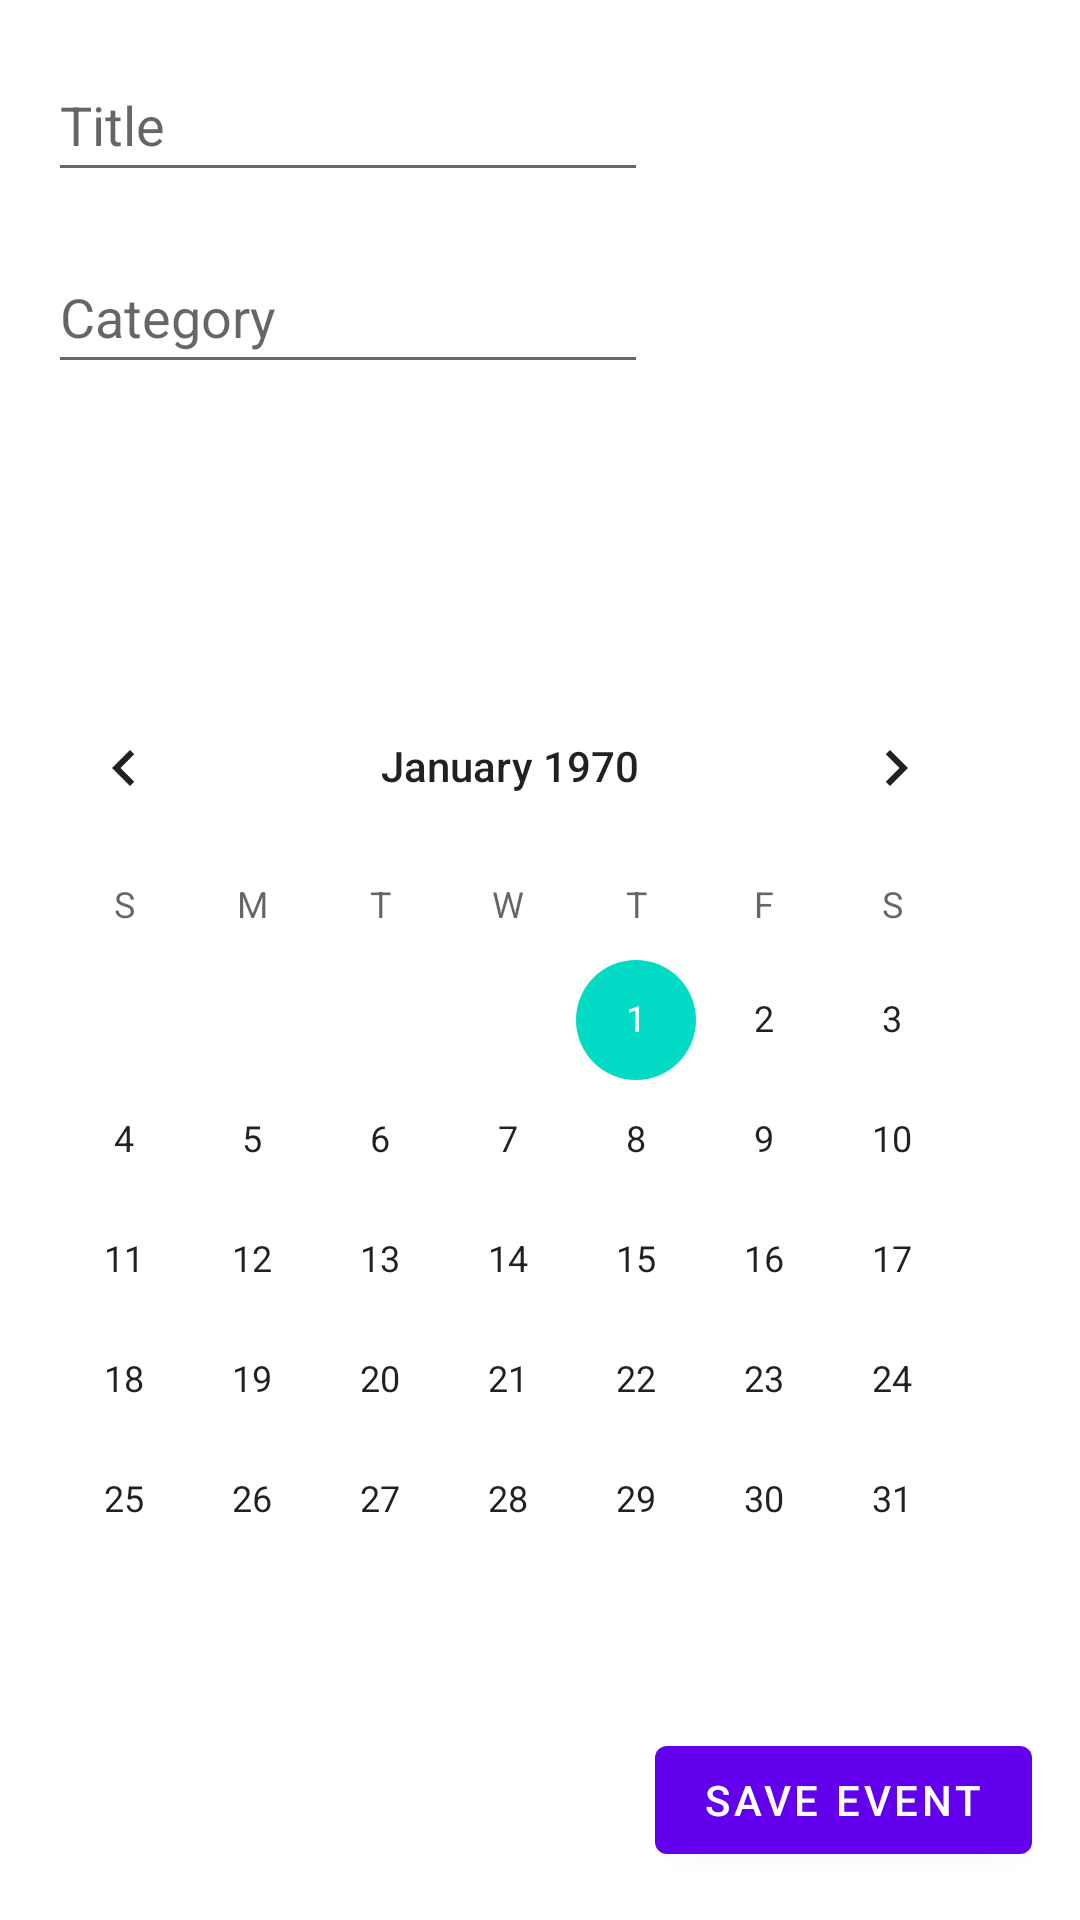

Layout XML and referenced resources for this Android screen:
<!-- AndroidManifest.xml: application theme Theme.PWeek2C -->
<!-- res/layout/fragment_second.xml -->
<?xml version="1.0" encoding="utf-8"?>
<RelativeLayout xmlns:android="http://schemas.android.com/apk/res/android"
    xmlns:app="http://schemas.android.com/apk/res-auto"
    xmlns:tools="http://schemas.android.com/tools"
    android:layout_width="match_parent"
    android:layout_height="match_parent"
    tools:context=".SecondFragment"
    >

    <EditText
        android:id="@+id/titleBtn"
        android:layout_width="200dp"
        android:layout_height="48dp"
        android:layout_alignParentLeft="true"
        android:layout_alignParentTop="true"
        android:layout_marginStart="16dp"
        android:layout_marginTop="16dp"
        android:layout_marginEnd="16dp"
        android:layout_marginBottom="16dp"
        android:hint="Title" />

    <EditText
        android:id="@+id/catBtn"
        android:layout_width="200dp"
        android:layout_height="48dp"
        android:layout_below="@id/titleBtn"
        android:layout_alignLeft="@id/titleBtn"
        android:hint="Category" />
    <CalendarView
        android:layout_width="wrap_content"
        android:layout_height="wrap_content"
        android:id="@+id/caledarEvent"
        android:layout_above="@id/saveBtn"
        android:layout_alignParentRight="true"
        android:layout_marginRight="20dp"
        />

    <Button
        android:id="@+id/saveBtn"
        android:layout_width="wrap_content"
        android:layout_height="wrap_content"
        android:layout_alignParentRight="true"
        android:layout_alignParentBottom="true"
        android:layout_marginStart="16dp"
        android:layout_marginTop="16dp"
        android:layout_marginEnd="16dp"
        android:layout_marginBottom="16dp"
        android:text="Save Event" />



</RelativeLayout>
<!-- resources referenced by this layout -->
<resources>
  <style name="Theme.PWeek2C" parent="Theme.MaterialComponents.DayNight.DarkActionBar">
          
          <item name="colorPrimary">@color/purple_500</item>
          <item name="colorPrimaryVariant">@color/purple_700</item>
          <item name="colorOnPrimary">@color/white</item>
          
          <item name="colorSecondary">@color/teal_200</item>
          <item name="colorSecondaryVariant">@color/teal_700</item>
          <item name="colorOnSecondary">@color/black</item>
          
          <item name="android:statusBarColor" tools:targetApi="l">?attr/colorPrimaryVariant</item>
          
      </style>
  <!-- not gathered from this repository: default colours our renderer supplied (Android Studio template values) -->
  <color name="purple_500">#FF6200EE</color>
  <color name="purple_700">#FF3700B3</color>
  <color name="teal_200">#FF03DAC5</color>
  <color name="teal_700">#FF018786</color>
  <color name="black">#FF000000</color>
  <color name="white">#FFFFFFFF</color>
</resources>
